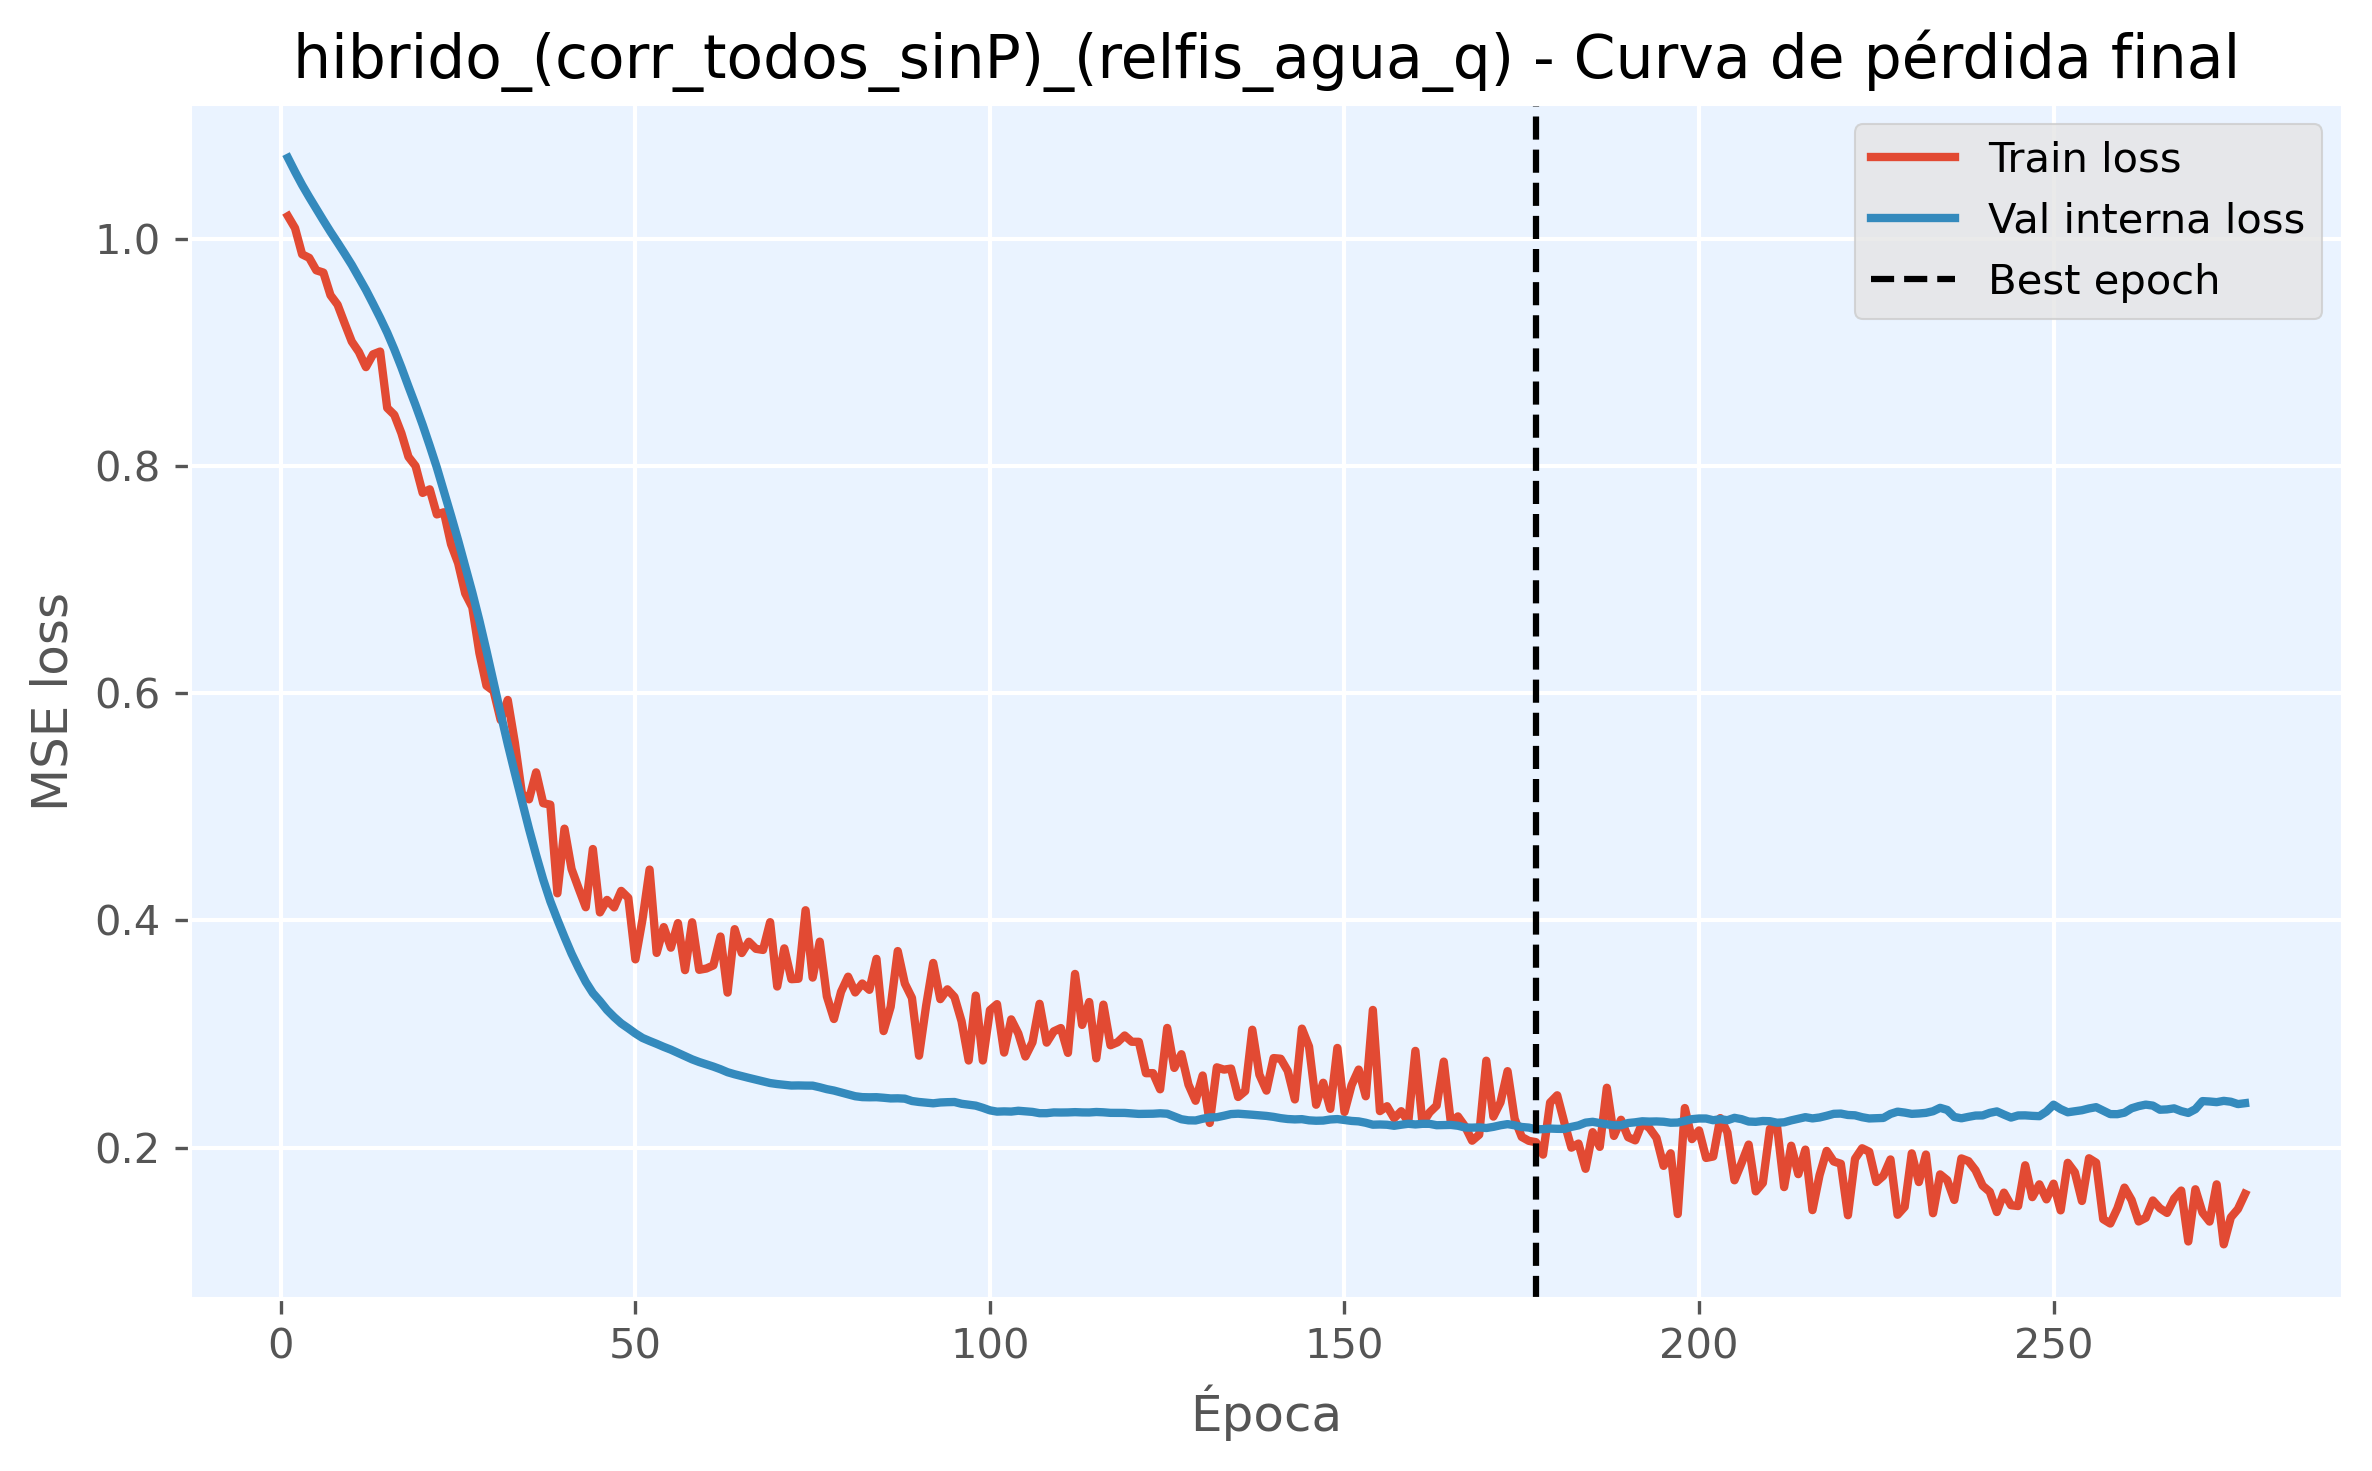

Source data for this figure (header and first rows):
epoch, train_loss, val_loss, is_best_epoch
1, 1.02, 1.071, False
2, 1.01, 1.059, False
3, 0.9864, 1.048, False
4, 0.9834, 1.037, False
5, 0.9724, 1.027, False
6, 0.9704, 1.016, False
7, 0.9505, 1.006, False
8, 0.9421, 0.9968, False
9, 0.9257, 0.9871, False
10, 0.9097, 0.9772, False
11, 0.9005, 0.9661, False
12, 0.8872, 0.9551, False
13, 0.8984, 0.943, False
14, 0.9009, 0.9306, False
15, 0.8512, 0.9175, False
16, 0.8451, 0.9029, False
17, 0.829, 0.887, False
18, 0.8081, 0.8701, False
19, 0.8001, 0.8536, False
20, 0.7764, 0.8363, False
21, 0.7795, 0.8179, False
22, 0.7575, 0.7987, False
23, 0.7594, 0.7778, False
24, 0.7312, 0.7565, False
25, 0.7145, 0.7347, False
26, 0.6879, 0.7117, False
27, 0.6757, 0.6888, False
28, 0.6354, 0.664, False
29, 0.6066, 0.6374, False
30, 0.6021, 0.6098, False
31, 0.5765, 0.582, False
32, 0.5941, 0.5552, False
33, 0.5565, 0.5297, False
34, 0.5116, 0.5052, False
35, 0.5066, 0.4805, False
36, 0.5303, 0.4576, False
37, 0.5032, 0.436, False
38, 0.5019, 0.4169, False
39, 0.4239, 0.4007, False
40, 0.4808, 0.3853, False
41, 0.4452, 0.3707, False
42, 0.4281, 0.3577, False
43, 0.4116, 0.3458, False
44, 0.4628, 0.336, False
45, 0.407, 0.3289, False
46, 0.418, 0.3211, False
47, 0.4115, 0.3149, False
48, 0.426, 0.3093, False
49, 0.4198, 0.305, False
50, 0.3657, 0.3005, False
51, 0.4008, 0.2965, False
52, 0.4447, 0.2938, False
53, 0.3714, 0.2913, False
54, 0.3941, 0.2886, False
55, 0.376, 0.2862, False
56, 0.3976, 0.2834, False
57, 0.3562, 0.2805, False
58, 0.3984, 0.2777, False
59, 0.3565, 0.2753, False
60, 0.3576, 0.2733, False
... 217 more rows
